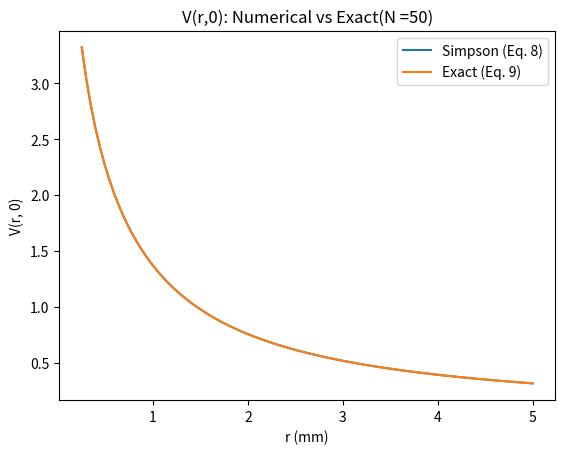
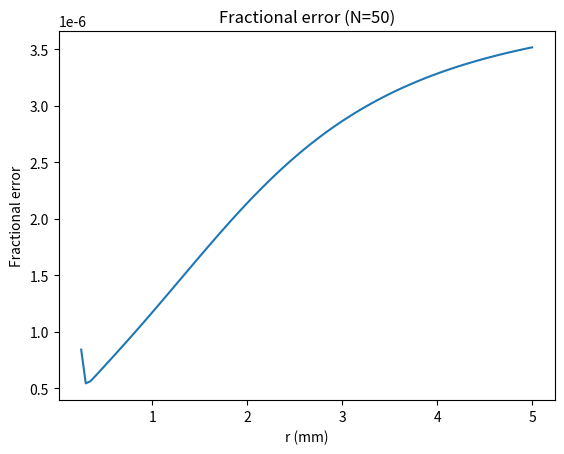
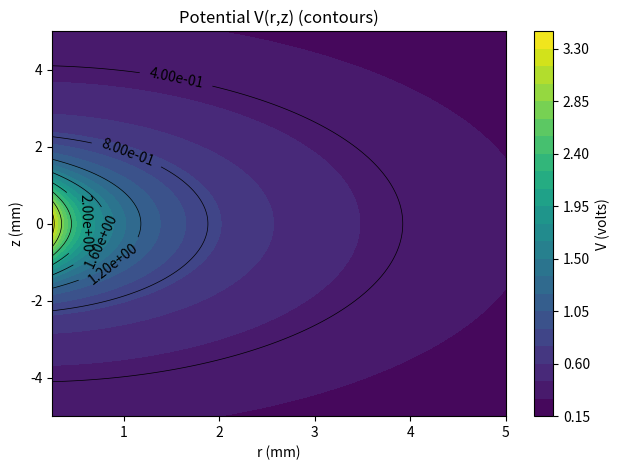

Python code for these plots, in order:
"""
Lab 2 Question 3
"""
import numpy as np
from scipy.constants import epsilon_0
from scipy.special import k0
import matplotlib.pyplot as plt

def simpson(x, y):
    """
    Simpson's rule is : 
    (deltax / 3) * ( y(x_first) 
                    + 4 * (sum of y(x_odds)) 
                    + 2 * (sum of y(x_even))
                    + y(x_last) ) 


    """
    n = len(x) - 1
    if n % 2 != 0:
        raise ValueError("Simpson's rule requires an even number of subintervals (odd number of points).")

    deltax = (x[-1] - x[0]) / n
    sum = y[0] + y[-1] + 4*np.sum(y[1:-1:2]) + 2*np.sum(y[2:-2:2])
    return (deltax/3) * sum


def function(u, Q, l, r, z, eps0):
    return (Q * np.exp(-(np.tan(u))**2)) / (
        4*np.pi*eps0 * (np.cos(u)**2) * np.sqrt((z - l*np.tan(u))**2 + r**2)
    )


def V_simpson(r, z, Q, l, n):
    x = np.linspace(-np.pi/2, np.pi/2, n+1)
    y = function(x, Q, l, r, z, epsilon_0)
    return simpson(x, y)


def V_exact(r, Q, l):
    return (Q / (4*np.pi*epsilon_0*l)) * np.exp(r**2/(2*l**2)) * k0(r**2/(2*l**2))


def main():
    print("----------START----------")
    print("Hi! Let's do some Simpson's rule stuff.")

    # Parameters
    Q = 1e-13
    l = 1e-3
    z = 0
    
    r_values = np.linspace(0.25e-3, 5e-3, 100)  # 0.25 mm to 5 mm
    n = 50                                      # must be even (adjust this number until the y axis is ~10^-6   )
    # n = 50 is a good number

    V_by_simpson = [V_simpson(r, z, Q, l, n) for r in r_values]
    V_by_exact = [V_exact(r, Q, l) for r in r_values]

    plt.figure()
    plt.plot(r_values*1e3, V_by_simpson, label="Simpson (Eq. 8)")
    plt.plot(r_values*1e3, V_by_exact, label="Exact (Eq. 9)")
    plt.xlabel("r (mm)")
    plt.ylabel("V(r, 0)")
    plt.legend()
    plt.title(f"V(r,0): Numerical vs Exact(N ={n})")
    plt.show()

    plt.figure()
    diff = abs(np.array(V_by_simpson) - np.array(V_by_exact))
    frac_error = diff / np.array(V_by_exact)
    plt.plot(r_values*1e3, frac_error)
    plt.xlabel("r (mm)")
    plt.ylabel("Fractional error")
    plt.title(f"Fractional error (N={n})")
    plt.show()


    # -----------Part b----------------

    # r and z grids (units: meters)
    r_min = 0.25e-3
    r_max = 5e-3
    z_min = -5e-3
    z_max = 5e-3

    # Choose grid resolution (start moderate; increase if needed)
    Nr = 140   # try 140 or 150 for good resolution
    Nz = 160

    r_vals = np.linspace(r_min, r_max, Nr)
    z_vals = np.linspace(z_min, z_max, Nz)

    # Precompute u grid once for speed if you want (but current pointwise function recomputes)
    # Compute V on the (r,z) grid (this is the slow loop)
    V = np.zeros((Nz, Nr))  # V[z_index, r_index] for easier plotting with imshow/contour

    for i, z in enumerate(z_vals):
        for j, r in enumerate(r_vals):
            V[i, j] = V_simpson(r, z, Q, l, n)

    # --- Plot contours ---
    R_mm = r_vals * 1e3   # convert to mm for axis
    Z_mm = z_vals * 1e3
    Rg, Zg = np.meshgrid(R_mm, Z_mm)  # shapes (Nz, Nr)

    fig, ax = plt.subplots()
    levels = 20
    cs = ax.contourf(Rg, Zg, V, levels=levels)
    cbar = fig.colorbar(cs)
    cbar.set_label("V (volts)")
    # draw labeled contour lines on top
    cl = ax.contour(Rg, Zg, V, levels=8, colors='k', linewidths=0.5)
    ax.clabel(cl, fmt="%.2e")
    ax.set_xlabel("r (mm)")
    ax.set_ylabel("z (mm)")
    ax.set_title("Potential V(r,z) (contours)")

    plt.tight_layout()
    plt.show()

    print("----------END----------")

if __name__ == "__main__":
    main()